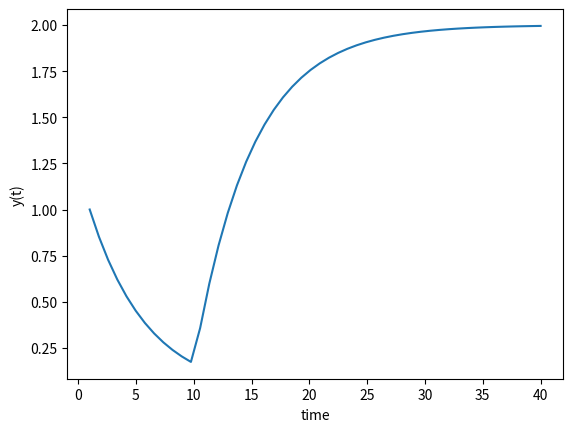

This figure's Python source:
import numpy as np
from scipy.integrate import odeint
import matplotlib.pyplot as plt

t = np.linspace(1,40)

def model(y,t):
    if t<10:
        dydt = (1/5)*(-y)
    if t>=10:
        dydt = (1/5)*(-y+2)
    return dydt

y0 = 1

y = odeint(model,y0,t)

plt.plot(t,y)
plt.xlabel('time')
plt.ylabel('y(t)')
plt.show()